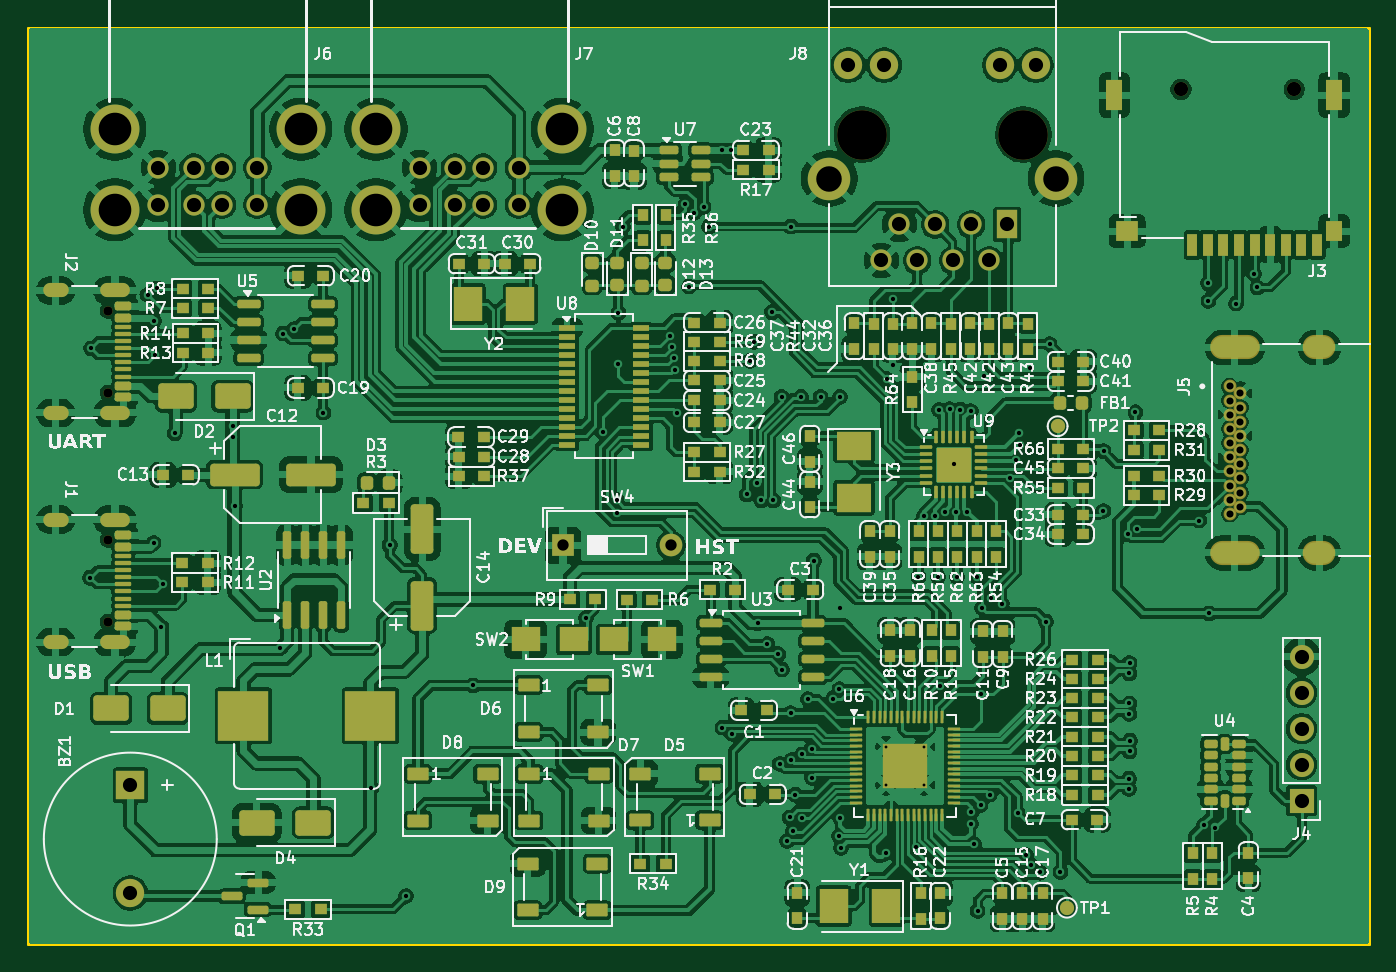
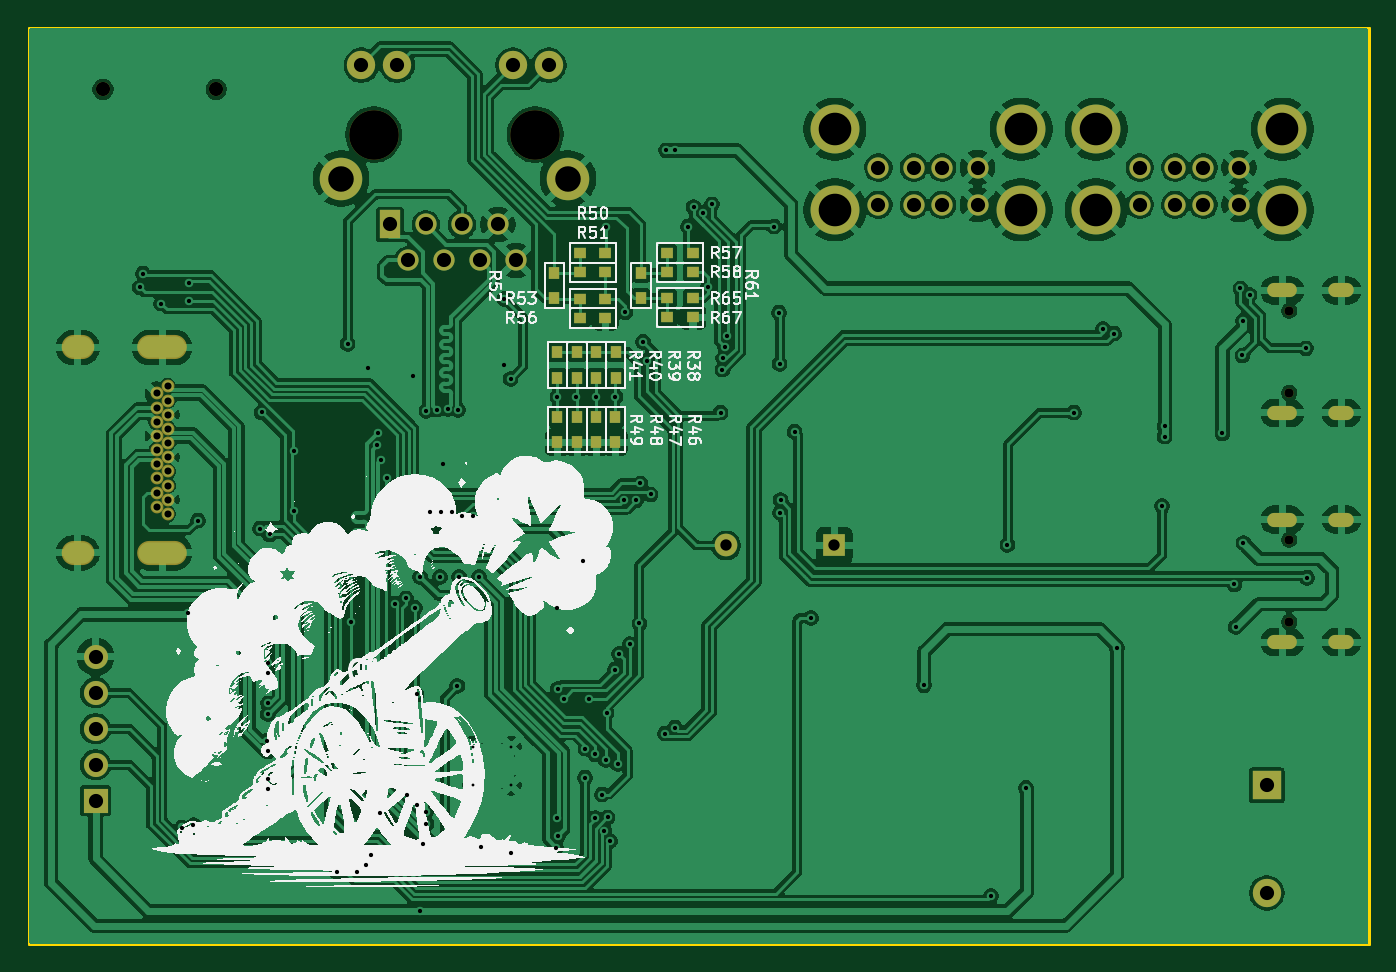
Circuit board: 11 layer files. Board 94.6 x 64.6 mm.
- bottom_copper: rp2040_dev-B_Cu.gbr (307057 bytes)
- bottom_mask: rp2040_dev-B_Mask.gbr (4747 bytes)
- paste: rp2040_dev-B_Paste.gbr (1817 bytes)
- bottom_silk: rp2040_dev-B_Silkscreen.gbr (167535 bytes)
- outline: rp2040_dev-Edge_Cuts.gbr (654 bytes)
- top_copper: rp2040_dev-F_Cu.gbr (650298 bytes)
- top_mask: rp2040_dev-F_Mask.gbr (20684 bytes)
- paste: rp2040_dev-F_Paste.gbr (19946 bytes)
- top_silk: rp2040_dev-F_Silkscreen.gbr (279862 bytes)
- drill: rp2040_dev-NPTH.drl (640 bytes)
- drill: rp2040_dev-PTH.drl (5125 bytes)

=== bottom_copper: rp2040_dev-B_Cu.gbr (307057 bytes, source omitted) ===
=== bottom_mask: rp2040_dev-B_Mask.gbr ===
%TF.GenerationSoftware,KiCad,Pcbnew,9.0.3-9.0.3-0~ubuntu24.04.1*%
%TF.CreationDate,2025-07-31T13:59:27+07:00*%
%TF.ProjectId,rp2040_dev,72703230-3430-45f6-9465-762e6b696361,rev?*%
%TF.SameCoordinates,Original*%
%TF.FileFunction,Soldermask,Bot*%
%TF.FilePolarity,Negative*%
%FSLAX46Y46*%
G04 Gerber Fmt 4.6, Leading zero omitted, Abs format (unit mm)*
G04 Created by KiCad (PCBNEW 9.0.3-9.0.3-0~ubuntu24.04.1) date 2025-07-31 13:59:27*
%MOMM*%
%LPD*%
G01*
G04 APERTURE LIST*
%ADD10C,3.500000*%
%ADD11R,1.500000X2.000000*%
%ADD12C,1.500000*%
%ADD13C,2.000000*%
%ADD14C,3.000000*%
%ADD15R,1.700000X1.700000*%
%ADD16O,1.700000X1.700000*%
%ADD17C,0.904000*%
%ADD18O,2.304000X1.704000*%
%ADD19O,3.504000X1.704000*%
%ADD20C,0.650000*%
%ADD21O,2.100000X1.000000*%
%ADD22O,1.800000X1.000000*%
%ADD23C,3.450000*%
%ADD24C,1.000000*%
%ADD25R,2.000000X2.000000*%
%ADD26R,1.600000X1.600000*%
%ADD27O,1.600000X1.600000*%
%ADD28R,0.900000X0.800000*%
%ADD29R,0.800000X0.900000*%
G04 APERTURE END LIST*
D10*
%TO.C,J8*%
X165686000Y-77647000D03*
X177086000Y-77647000D03*
D11*
X175946000Y-83987000D03*
D12*
X174676000Y-86527000D03*
X173406000Y-83987000D03*
X172136000Y-86527000D03*
X170866000Y-83987000D03*
X169596000Y-86527000D03*
X168326000Y-83987000D03*
X167056000Y-86527000D03*
D13*
X177966000Y-72747000D03*
X175426000Y-72747000D03*
X167266000Y-72747000D03*
X164726000Y-72747000D03*
D14*
X163386000Y-80747000D03*
X179386000Y-80747000D03*
%TD*%
D15*
%TO.C,J4*%
X196710000Y-124645000D03*
D16*
X196710000Y-122105000D03*
X196710000Y-119565000D03*
X196710000Y-117025000D03*
X196710000Y-114485000D03*
%TD*%
D17*
%TO.C,J5*%
X191633500Y-95407250D03*
X192383500Y-95907250D03*
X191633500Y-96407250D03*
X192383500Y-96907250D03*
X191633500Y-97407250D03*
X192383500Y-97907250D03*
X191633500Y-98407250D03*
X192383500Y-98907250D03*
X191633500Y-99407250D03*
X192383500Y-99907250D03*
X191633500Y-100407250D03*
X192383500Y-100907250D03*
X191633500Y-101407250D03*
X192383500Y-101907250D03*
X191633500Y-102407250D03*
X192383500Y-102907250D03*
X191633500Y-103407250D03*
X192383500Y-103907250D03*
X191633500Y-104407250D03*
D18*
X197958500Y-107157250D03*
X197958500Y-92657250D03*
D19*
X192008500Y-107157250D03*
X192008500Y-92657250D03*
%TD*%
D20*
%TO.C,J1*%
X112491000Y-106238000D03*
X112491000Y-112018000D03*
D21*
X112991000Y-104808000D03*
D22*
X108811000Y-104808000D03*
D21*
X112991000Y-113448000D03*
D22*
X108811000Y-113448000D03*
%TD*%
D12*
%TO.C,J7*%
X141477000Y-82592000D03*
X138977000Y-82592000D03*
X136977000Y-82592000D03*
X134477000Y-82592000D03*
X141477000Y-79972000D03*
X138977000Y-79972000D03*
X136977000Y-79972000D03*
X134477000Y-79972000D03*
D23*
X144547000Y-77262000D03*
X131407000Y-77262000D03*
X144547000Y-82942000D03*
X131407000Y-82942000D03*
%TD*%
D12*
%TO.C,J6*%
X123041000Y-82592000D03*
X120541000Y-82592000D03*
X118541000Y-82592000D03*
X116041000Y-82592000D03*
X123041000Y-79972000D03*
X120541000Y-79972000D03*
X118541000Y-79972000D03*
X116041000Y-79972000D03*
D23*
X126111000Y-77262000D03*
X112971000Y-77262000D03*
X126111000Y-82942000D03*
X112971000Y-82942000D03*
%TD*%
D24*
%TO.C,J3*%
X196190000Y-74459395D03*
X188200000Y-74459395D03*
%TD*%
D25*
%TO.C,BZ1*%
X114070000Y-123550000D03*
D13*
X114070000Y-131150000D03*
%TD*%
D20*
%TO.C,J2*%
X112491000Y-90074000D03*
X112491000Y-95854000D03*
D21*
X112991000Y-88644000D03*
D22*
X108811000Y-88644000D03*
D21*
X112991000Y-97284000D03*
D22*
X108811000Y-97284000D03*
%TD*%
D26*
%TO.C,SW4*%
X144599000Y-106634000D03*
D27*
X152219000Y-106634000D03*
%TD*%
D28*
%TO.C,R58*%
X156359000Y-87351000D03*
X154559000Y-87351000D03*
%TD*%
D29*
%TO.C,R48*%
X162738000Y-99356000D03*
X162738000Y-97556000D03*
%TD*%
%TO.C,R38*%
X160018000Y-94796000D03*
X160018000Y-92996000D03*
%TD*%
%TO.C,R46*%
X160028000Y-99356000D03*
X160028000Y-97556000D03*
%TD*%
D28*
%TO.C,R53*%
X162536000Y-89232000D03*
X160736000Y-89232000D03*
%TD*%
D29*
%TO.C,R52*%
X164356000Y-87392000D03*
X164356000Y-89192000D03*
%TD*%
%TO.C,R41*%
X164128000Y-94796000D03*
X164128000Y-92996000D03*
%TD*%
%TO.C,R49*%
X164128000Y-99356000D03*
X164128000Y-97556000D03*
%TD*%
%TO.C,R39*%
X161378000Y-94796000D03*
X161378000Y-92996000D03*
%TD*%
D28*
%TO.C,R50*%
X162536000Y-86002000D03*
X160736000Y-86002000D03*
%TD*%
D29*
%TO.C,R40*%
X162748000Y-94796000D03*
X162748000Y-92996000D03*
%TD*%
%TO.C,R47*%
X161378000Y-99356000D03*
X161378000Y-97556000D03*
%TD*%
D28*
%TO.C,R65*%
X156359000Y-89181000D03*
X154559000Y-89181000D03*
%TD*%
%TO.C,R51*%
X162536000Y-87362000D03*
X160736000Y-87362000D03*
%TD*%
%TO.C,R56*%
X162536000Y-90592000D03*
X160736000Y-90592000D03*
%TD*%
%TO.C,R67*%
X156359000Y-90541000D03*
X154559000Y-90541000D03*
%TD*%
%TO.C,R57*%
X156359000Y-85991000D03*
X154559000Y-85991000D03*
%TD*%
D29*
%TO.C,R61*%
X158219000Y-87381000D03*
X158219000Y-89181000D03*
%TD*%
M02*

=== paste: rp2040_dev-B_Paste.gbr ===
%TF.GenerationSoftware,KiCad,Pcbnew,9.0.3-9.0.3-0~ubuntu24.04.1*%
%TF.CreationDate,2025-07-31T13:59:27+07:00*%
%TF.ProjectId,rp2040_dev,72703230-3430-45f6-9465-762e6b696361,rev?*%
%TF.SameCoordinates,Original*%
%TF.FileFunction,Paste,Bot*%
%TF.FilePolarity,Positive*%
%FSLAX46Y46*%
G04 Gerber Fmt 4.6, Leading zero omitted, Abs format (unit mm)*
G04 Created by KiCad (PCBNEW 9.0.3-9.0.3-0~ubuntu24.04.1) date 2025-07-31 13:59:27*
%MOMM*%
%LPD*%
G01*
G04 APERTURE LIST*
%ADD10R,0.900000X0.800000*%
%ADD11R,0.800000X0.900000*%
G04 APERTURE END LIST*
D10*
%TO.C,R58*%
X156359000Y-87351000D03*
X154559000Y-87351000D03*
%TD*%
D11*
%TO.C,R48*%
X162738000Y-99356000D03*
X162738000Y-97556000D03*
%TD*%
%TO.C,R38*%
X160018000Y-94796000D03*
X160018000Y-92996000D03*
%TD*%
%TO.C,R46*%
X160028000Y-99356000D03*
X160028000Y-97556000D03*
%TD*%
D10*
%TO.C,R53*%
X162536000Y-89232000D03*
X160736000Y-89232000D03*
%TD*%
D11*
%TO.C,R52*%
X164356000Y-87392000D03*
X164356000Y-89192000D03*
%TD*%
%TO.C,R41*%
X164128000Y-94796000D03*
X164128000Y-92996000D03*
%TD*%
%TO.C,R49*%
X164128000Y-99356000D03*
X164128000Y-97556000D03*
%TD*%
%TO.C,R39*%
X161378000Y-94796000D03*
X161378000Y-92996000D03*
%TD*%
D10*
%TO.C,R50*%
X162536000Y-86002000D03*
X160736000Y-86002000D03*
%TD*%
D11*
%TO.C,R40*%
X162748000Y-94796000D03*
X162748000Y-92996000D03*
%TD*%
%TO.C,R47*%
X161378000Y-99356000D03*
X161378000Y-97556000D03*
%TD*%
D10*
%TO.C,R65*%
X156359000Y-89181000D03*
X154559000Y-89181000D03*
%TD*%
%TO.C,R51*%
X162536000Y-87362000D03*
X160736000Y-87362000D03*
%TD*%
%TO.C,R56*%
X162536000Y-90592000D03*
X160736000Y-90592000D03*
%TD*%
%TO.C,R67*%
X156359000Y-90541000D03*
X154559000Y-90541000D03*
%TD*%
%TO.C,R57*%
X156359000Y-85991000D03*
X154559000Y-85991000D03*
%TD*%
D11*
%TO.C,R61*%
X158219000Y-87381000D03*
X158219000Y-89181000D03*
%TD*%
M02*

=== bottom_silk: rp2040_dev-B_Silkscreen.gbr (167535 bytes, source omitted) ===
=== outline: rp2040_dev-Edge_Cuts.gbr ===
%TF.GenerationSoftware,KiCad,Pcbnew,9.0.3-9.0.3-0~ubuntu24.04.1*%
%TF.CreationDate,2025-07-31T13:59:27+07:00*%
%TF.ProjectId,rp2040_dev,72703230-3430-45f6-9465-762e6b696361,rev?*%
%TF.SameCoordinates,Original*%
%TF.FileFunction,Profile,NP*%
%FSLAX46Y46*%
G04 Gerber Fmt 4.6, Leading zero omitted, Abs format (unit mm)*
G04 Created by KiCad (PCBNEW 9.0.3-9.0.3-0~ubuntu24.04.1) date 2025-07-31 13:59:27*
%MOMM*%
%LPD*%
G01*
G04 APERTURE LIST*
%TA.AperFunction,Profile*%
%ADD10C,0.200000*%
%TD*%
G04 APERTURE END LIST*
D10*
X106880000Y-70096000D02*
X201443000Y-70096000D01*
X201443000Y-134719000D01*
X106880000Y-134719000D01*
X106880000Y-70096000D01*
M02*

=== top_copper: rp2040_dev-F_Cu.gbr (650298 bytes, source omitted) ===
=== top_mask: rp2040_dev-F_Mask.gbr (20684 bytes, source omitted) ===
=== paste: rp2040_dev-F_Paste.gbr (19946 bytes, source omitted) ===
=== top_silk: rp2040_dev-F_Silkscreen.gbr (279862 bytes, source omitted) ===
=== drill: rp2040_dev-NPTH.drl ===
M48
; DRILL file {KiCad 9.0.3-9.0.3-0~ubuntu24.04.1} date 2025-07-31T13:59:29+0700
; FORMAT={-:-/ absolute / metric / decimal}
; #@! TF.CreationDate,2025-07-31T13:59:29+07:00
; #@! TF.GenerationSoftware,Kicad,Pcbnew,9.0.3-9.0.3-0~ubuntu24.04.1
; #@! TF.FileFunction,NonPlated,1,2,NPTH
FMAT,2
METRIC
; #@! TA.AperFunction,NonPlated,NPTH,ComponentDrill
T1C0.650
; #@! TA.AperFunction,NonPlated,NPTH,ComponentDrill
T2C1.000
; #@! TA.AperFunction,NonPlated,NPTH,ComponentDrill
T3C3.500
%
G90
G05
T1
X112.491Y-90.074
X112.491Y-95.854
X112.491Y-106.238
X112.491Y-112.018
T2
X188.2Y-74.459
X196.19Y-74.459
T3
X165.686Y-77.647
X177.086Y-77.647
M30

=== drill: rp2040_dev-PTH.drl ===
M48
; DRILL file {KiCad 9.0.3-9.0.3-0~ubuntu24.04.1} date 2025-07-31T13:59:29+0700
; FORMAT={-:-/ absolute / metric / decimal}
; #@! TF.CreationDate,2025-07-31T13:59:29+07:00
; #@! TF.GenerationSoftware,Kicad,Pcbnew,9.0.3-9.0.3-0~ubuntu24.04.1
; #@! TF.FileFunction,Plated,1,2,PTH
FMAT,2
METRIC
; #@! TA.AperFunction,Plated,PTH,ComponentDrill
T1C0.200
; #@! TA.AperFunction,Plated,PTH,ViaDrill
T2C0.300
; #@! TA.AperFunction,Plated,PTH,ComponentDrill
T3C0.500
; #@! TA.AperFunction,Plated,PTH,ComponentDrill
T4C0.600
; #@! TA.AperFunction,Plated,PTH,ComponentDrill
T5C0.800
; #@! TA.AperFunction,Plated,PTH,ComponentDrill
T6C0.900
; #@! TA.AperFunction,Plated,PTH,ComponentDrill
T7C1.000
; #@! TA.AperFunction,Plated,PTH,ComponentDrill
T8C1.800
; #@! TA.AperFunction,Plated,PTH,ComponentDrill
T9C2.300
%
G90
G05
T1
X167.391Y-120.83
X167.391Y-123.53
X170.091Y-120.83
X170.091Y-123.53
T2
X111.241Y-108.911
X111.302Y-92.726
X115.286Y-88.948
X115.719Y-106.466
X115.75Y-90.779
X115.795Y-93.217
X115.943Y-88.491
X116.27Y-112.4
X116.359Y-109.38
X117.206Y-98.717
X121.283Y-98.948
X121.29Y-98.18
X121.464Y-103.856
X124.66Y-113.87
X124.843Y-91.687
X125.637Y-91.358
X127.691Y-97.265
X131.08Y-123.73
X132.373Y-106.609
X133.53Y-131.38
X138.25Y-116.502
X146.231Y-111.747
X147.387Y-98.599
X148.375Y-103.422
X148.418Y-104.313
X148.45Y-93.846
X148.506Y-90.201
X148.834Y-84.139
X152.149Y-91.854
X152.29Y-92.641
X152.434Y-93.428
X152.481Y-94.227
X152.609Y-97.253
X153.234Y-82.57
X153.495Y-88.371
X153.854Y-83.183
X154.522Y-82.744
X154.898Y-84.13
X155.803Y-78.758
X155.842Y-119.491
X156.447Y-78.764
X156.534Y-119.91
X157.556Y-103.033
X157.803Y-93.604
X158.069Y-92.262
X158.268Y-102.257
X158.346Y-112.13
X158.591Y-103.457
X159.017Y-113.588
X159.33Y-90.178
X159.44Y-103.457
X159.787Y-114.288
X159.881Y-122.046
X160.028Y-96.146
X160.043Y-115.393
X160.412Y-127.492
X160.584Y-125.823
X160.658Y-118.449
X160.679Y-84.136
X160.713Y-121.78
X160.812Y-126.799
X160.99Y-124.206
X161.389Y-96.146
X161.441Y-125.873
X161.463Y-121.38
X161.881Y-117.466
X162.149Y-120.968
X162.17Y-123.02
X162.29Y-107.699
X162.78Y-96.146
X163.66Y-117.435
X164.068Y-127.153
X164.107Y-116.769
X164.121Y-111.02
X164.128Y-96.146
X164.163Y-125.851
X164.22Y-127.975
X167.4Y-128.331
X167.426Y-94.879
X167.87Y-89.246
X167.886Y-93.875
X169.491Y-127.933
X169.671Y-108.862
X170.067Y-104.568
X170.825Y-104.521
X171.052Y-108.862
X171.127Y-97.074
X171.192Y-116.552
X171.542Y-104.239
X171.873Y-96.998
X172.198Y-100.91
X172.349Y-104.245
X172.397Y-108.862
X172.622Y-97.047
X173.135Y-104.245
X173.365Y-97.144
X173.374Y-126.277
X173.418Y-125.437
X173.612Y-127.701
X173.804Y-108.862
X173.85Y-132.42
X174.062Y-124.934
X174.063Y-117.144
X174.18Y-111.03
X174.28Y-94.689
X174.705Y-124.215
X174.814Y-110.374
X175.558Y-110.731
X176.133Y-101.847
X176.588Y-100.628
X176.67Y-125.49
X176.78Y-98.693
X176.839Y-99.565
X177.259Y-128.472
X177.516Y-94.129
X177.609Y-129.191
X178.232Y-129.692
X178.665Y-112.015
X178.928Y-92.421
X179.7Y-129.663
X182.726Y-104.214
X182.741Y-99.988
X184.428Y-105.851
X184.536Y-123.081
X184.547Y-123.831
X184.555Y-117.78
X184.56Y-115.662
X184.563Y-118.53
X184.571Y-114.912
X184.575Y-121.157
X184.593Y-120.408
X184.988Y-97.238
X185.114Y-105.44
X189.49Y-104.88
X189.81Y-126.37
X190.098Y-88.145
X190.136Y-89.369
X190.177Y-111.43
X190.593Y-126.533
X192.083Y-89.568
X193.368Y-87.446
X193.593Y-88.432
T3
X191.633Y-95.407
X191.633Y-96.407
X191.633Y-97.407
X191.633Y-98.407
X191.633Y-99.407
X191.633Y-100.407
X191.633Y-101.407
X191.633Y-102.407
X191.633Y-103.407
X191.633Y-104.407
X192.383Y-95.907
X192.383Y-96.907
X192.383Y-97.907
X192.383Y-98.907
X192.383Y-99.907
X192.383Y-100.907
X192.383Y-101.907
X192.383Y-102.907
X192.383Y-103.907
T5
X144.599Y-106.634
X152.219Y-106.634
T7
X114.07Y-123.55
X114.07Y-131.15
X116.041Y-79.972
X116.041Y-82.592
X118.541Y-79.972
X118.541Y-82.592
X120.541Y-79.972
X120.541Y-82.592
X123.041Y-79.972
X123.041Y-82.592
X134.477Y-79.972
X134.477Y-82.592
X136.977Y-79.972
X136.977Y-82.592
X138.977Y-79.972
X138.977Y-82.592
X141.477Y-79.972
X141.477Y-82.592
X164.726Y-72.747
X167.056Y-86.527
X167.266Y-72.747
X168.326Y-83.987
X169.596Y-86.527
X170.866Y-83.987
X172.136Y-86.527
X173.406Y-83.987
X174.676Y-86.527
X175.426Y-72.747
X175.946Y-83.987
X177.966Y-72.747
X196.71Y-114.485
X196.71Y-117.025
X196.71Y-119.565
X196.71Y-122.105
X196.71Y-124.645
T8
X163.386Y-80.747
X179.386Y-80.747
T9
X112.971Y-77.262
X112.971Y-82.942
X126.111Y-77.262
X126.111Y-82.942
X131.407Y-77.262
X131.407Y-82.942
X144.547Y-77.262
X144.547Y-82.942
T4
G00X109.211Y-88.644
M15
G01X108.411Y-88.644
M16
G05
G00X109.211Y-97.284
M15
G01X108.411Y-97.284
M16
G05
G00X109.211Y-104.808
M15
G01X108.411Y-104.808
M16
G05
G00X109.211Y-113.448
M15
G01X108.411Y-113.448
M16
G05
G00X113.541Y-88.644
M15
G01X112.441Y-88.644
M16
G05
G00X113.541Y-97.284
M15
G01X112.441Y-97.284
M16
G05
G00X113.541Y-104.808
M15
G01X112.441Y-104.808
M16
G05
G00X113.541Y-113.448
M15
G01X112.441Y-113.448
M16
G05
T6
G00X191.108Y-92.657
M15
G01X192.909Y-92.657
M16
G05
G00X191.108Y-107.157
M15
G01X192.909Y-107.157
M16
G05
G00X197.558Y-92.657
M15
G01X198.358Y-92.657
M16
G05
G00X197.558Y-107.157
M15
G01X198.358Y-107.157
M16
G05
M30

